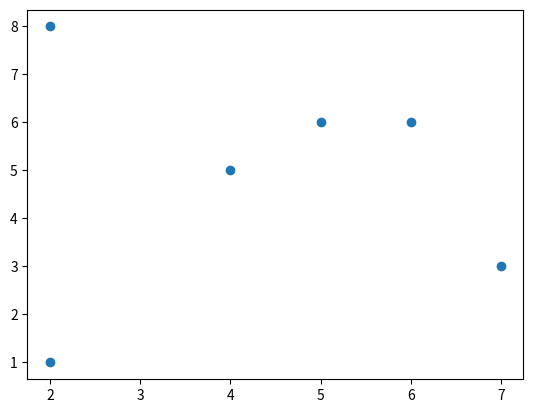

Reproduce this figure in Python.
# Here is an example of a SCATTER chart using the matplotlib code library.

# Import matplpotlib and give it a shorter name.
import matplotlib.pyplot as plt

# Import the NumPy library for numeric functions.
import numpy

# Create an array of X points.
xpoints = numpy.array([4,2,7,5,2,6])

# Create an array of Y points.
ypoints = numpy.array([5,8,3,6,1,6])

# Create the SCATTER chart.
plt.scatter(xpoints, ypoints)

# Show the created graph or chart.
plt.show()
